The GitHub repository Luki26-png/mango-leaf-classifier contains a labelled image folder "split_cnn_dataset" with 3 categories: apel mango, dodol mango, harum manis mango. Examples follow, each with its label.

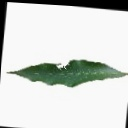
Label: harum manis mango

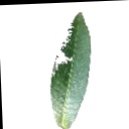
Label: apel mango

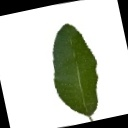
Label: dodol mango

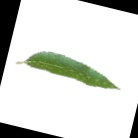
Label: harum manis mango

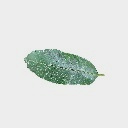
Label: apel mango

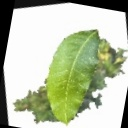
Label: dodol mango
